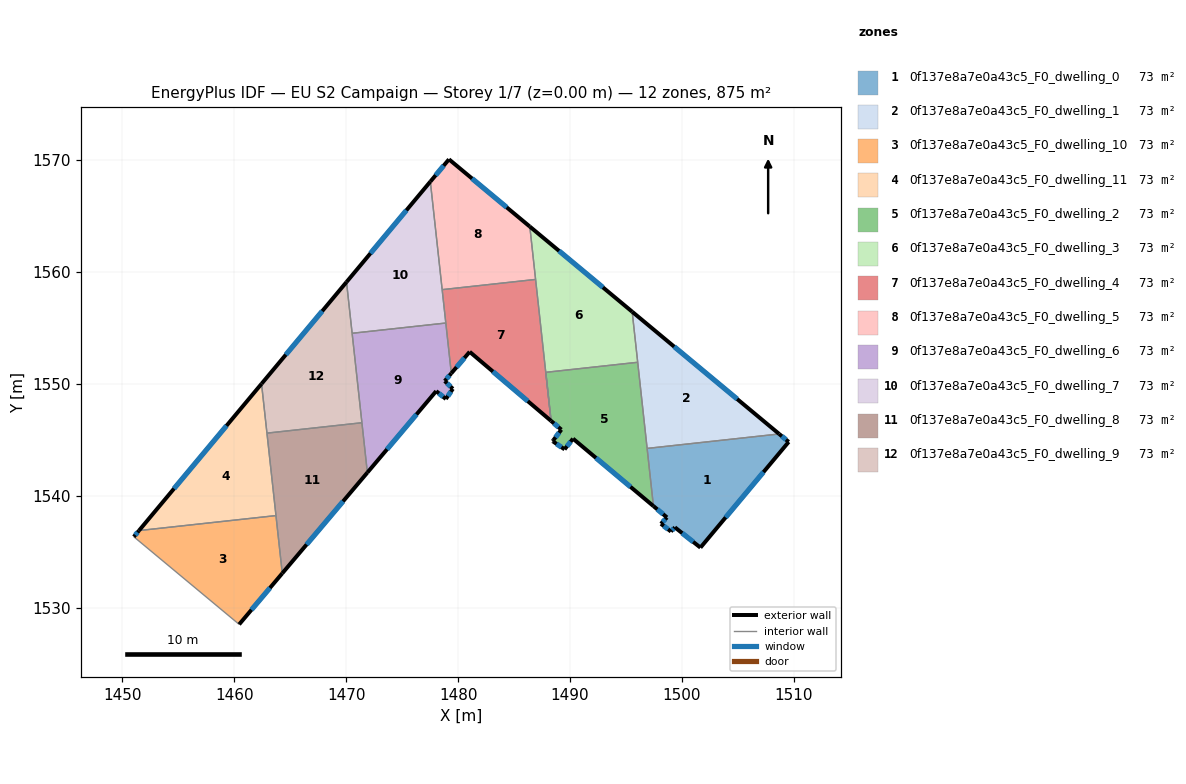
=== STOREY PLAN SPEC (per zone: floor XY polygon, exterior-wall plan segments, windows/doors) ===
zone 1: 0f137e8a7e0a43c5_F0_dwelling_0  (72.9 m²)
  floor: (1509.53, 1544.81) (1501.65, 1535.37) (1499.36, 1537.18) (1499.01, 1536.81) (1498.12, 1537.50) (1498.66, 1538.07) (1497.45, 1539.08) (1496.88, 1544.23) (1508.68, 1545.52)
  exterior wall: (1498.12, 1537.50) – (1499.01, 1536.81)  [1.1 m]
    window: (1498.37, 1537.30) – (1498.75, 1537.01)  [0.6 m²]
  exterior wall: (1498.66, 1538.07) – (1498.12, 1537.50)  [0.8 m]
    window: (1498.50, 1537.90) – (1498.27, 1537.66)  [0.4 m²]
  exterior wall: (1497.45, 1539.08) – (1498.66, 1538.07)  [1.6 m]
    window: (1497.79, 1538.79) – (1498.31, 1538.35)  [0.9 m²]
  exterior wall: (1509.53, 1544.81) – (1508.68, 1545.52)  [1.1 m]
    window: (1509.29, 1545.02) – (1508.92, 1545.32)  [0.6 m²]
  exterior wall: (1501.65, 1535.37) – (1509.53, 1544.81)  [12.3 m]
    window: (1503.90, 1538.07) – (1507.28, 1542.11)  [6.8 m²]
  exterior wall: (1499.36, 1537.18) – (1501.65, 1535.37)  [2.9 m]
    window: (1500.02, 1536.66) – (1500.99, 1535.89)  [1.6 m²]
  exterior wall: (1499.01, 1536.81) – (1499.36, 1537.18)  [0.5 m]
    window: (1499.11, 1536.91) – (1499.26, 1537.07)  [0.3 m²]
  interior walls: 2
zone 2: 0f137e8a7e0a43c5_F0_dwelling_1  (72.9 m²)
  floor: (1508.68, 1545.52) (1496.88, 1544.23) (1495.55, 1556.44)
  exterior wall: (1508.68, 1545.52) – (1495.55, 1556.44)  [17.1 m]
    window: (1504.93, 1548.64) – (1499.30, 1553.32)  [9.4 m²]
  interior walls: 3
zone 3: 0f137e8a7e0a43c5_F0_dwelling_10  (72.9 m²)
  floor: (1463.72, 1538.23) (1464.29, 1533.07) (1460.43, 1528.51) (1451.02, 1536.34) (1451.49, 1536.89)
  exterior wall: (1460.43, 1528.51) – (1464.29, 1533.07)  [6.0 m]
    window: (1461.54, 1529.81) – (1463.19, 1531.77)  [3.3 m²]
  exterior wall: (1451.49, 1536.89) – (1451.02, 1536.34)  [0.7 m]
    window: (1451.35, 1536.73) – (1451.16, 1536.49)  [0.4 m²]
  interior walls: 3
zone 4: 0f137e8a7e0a43c5_F0_dwelling_11  (72.9 m²)
  floor: (1462.43, 1550.00) (1463.72, 1538.23) (1451.49, 1536.89)
  exterior wall: (1462.43, 1550.00) – (1451.49, 1536.89)  [17.1 m]
    window: (1459.31, 1546.26) – (1454.61, 1540.64)  [9.4 m²]
  interior walls: 3
zone 5: 0f137e8a7e0a43c5_F0_dwelling_2  (72.9 m²)
  floor: (1496.04, 1551.93) (1497.45, 1539.08) (1490.26, 1545.10) (1489.51, 1544.15) (1488.51, 1544.83) (1488.44, 1544.88) (1488.49, 1544.95) (1489.22, 1545.91) (1488.30, 1546.69) (1487.83, 1551.03)
  exterior wall: (1488.44, 1544.88) – (1488.51, 1544.83)  [0.1 m]
  exterior wall: (1488.49, 1544.95) – (1488.44, 1544.88)  [0.1 m]
  exterior wall: (1489.22, 1545.91) – (1488.49, 1544.95)  [1.2 m]
    window: (1489.01, 1545.63) – (1488.70, 1545.22)  [0.7 m²]
  exterior wall: (1488.30, 1546.69) – (1489.22, 1545.91)  [1.2 m]
    window: (1488.56, 1546.47) – (1488.96, 1546.13)  [0.7 m²]
  exterior wall: (1490.26, 1545.10) – (1497.45, 1539.08)  [9.4 m]
    window: (1492.32, 1543.38) – (1495.40, 1540.80)  [5.2 m²]
  exterior wall: (1489.51, 1544.15) – (1490.26, 1545.10)  [1.2 m]
    window: (1489.72, 1544.42) – (1490.05, 1544.83)  [0.7 m²]
  exterior wall: (1488.51, 1544.83) – (1489.51, 1544.15)  [1.2 m]
    window: (1488.79, 1544.64) – (1489.22, 1544.34)  [0.7 m²]
  interior walls: 4
zone 6: 0f137e8a7e0a43c5_F0_dwelling_3  (72.9 m²)
  floor: (1495.55, 1556.44) (1496.04, 1551.93) (1487.83, 1551.03) (1488.30, 1546.69) (1486.40, 1564.05)
  exterior wall: (1495.55, 1556.44) – (1486.40, 1564.05)  [11.9 m]
    window: (1492.94, 1558.62) – (1489.02, 1561.88)  [6.6 m²]
  interior walls: 5
zone 7: 0f137e8a7e0a43c5_F0_dwelling_4  (72.9 m²)
  floor: (1486.92, 1559.33) (1488.30, 1546.69) (1481.03, 1552.86) (1479.39, 1550.94) (1478.57, 1558.42)
  exterior wall: (1481.03, 1552.86) – (1488.30, 1546.69)  [9.5 m]
    window: (1483.11, 1551.10) – (1486.22, 1548.45)  [5.3 m²]
  exterior wall: (1479.39, 1550.94) – (1481.03, 1552.86)  [2.5 m]
    window: (1479.86, 1551.49) – (1480.56, 1552.31)  [1.4 m²]
  interior walls: 4
zone 8: 0f137e8a7e0a43c5_F0_dwelling_5  (72.9 m²)
  floor: (1486.40, 1564.05) (1486.92, 1559.33) (1478.57, 1558.42) (1477.52, 1568.07) (1479.18, 1570.06)
  exterior wall: (1479.18, 1570.06) – (1477.52, 1568.07)  [2.6 m]
    window: (1478.70, 1569.49) – (1477.99, 1568.64)  [1.4 m²]
  exterior wall: (1486.40, 1564.05) – (1479.18, 1570.06)  [9.4 m]
    window: (1484.34, 1565.77) – (1481.24, 1568.34)  [5.2 m²]
  interior walls: 3
zone 9: 0f137e8a7e0a43c5_F0_dwelling_6  (72.9 m²)
  floor: (1478.90, 1555.43) (1479.39, 1550.94) (1478.80, 1550.25) (1479.53, 1549.55) (1478.90, 1548.65) (1478.04, 1549.35) (1471.89, 1542.07) (1470.53, 1554.52)
  exterior wall: (1471.89, 1542.07) – (1478.04, 1549.35)  [9.5 m]
    window: (1473.65, 1544.15) – (1476.28, 1547.27)  [5.2 m²]
  exterior wall: (1478.80, 1550.25) – (1479.39, 1550.94)  [0.9 m]
    window: (1478.97, 1550.45) – (1479.22, 1550.74)  [0.5 m²]
  exterior wall: (1479.53, 1549.55) – (1478.80, 1550.25)  [1.0 m]
    window: (1479.32, 1549.75) – (1479.01, 1550.05)  [0.6 m²]
  exterior wall: (1478.90, 1548.65) – (1479.53, 1549.55)  [1.1 m]
    window: (1479.08, 1548.91) – (1479.35, 1549.30)  [0.6 m²]
  exterior wall: (1478.04, 1549.35) – (1478.90, 1548.65)  [1.1 m]
    window: (1478.28, 1549.15) – (1478.66, 1548.85)  [0.6 m²]
  interior walls: 4
zone 10: 0f137e8a7e0a43c5_F0_dwelling_7  (72.9 m²)
  floor: (1477.52, 1568.07) (1478.90, 1555.43) (1470.53, 1554.52) (1470.03, 1559.10)
  exterior wall: (1477.52, 1568.07) – (1470.03, 1559.10)  [11.7 m]
    window: (1475.38, 1565.50) – (1472.17, 1561.66)  [6.4 m²]
  interior walls: 4
zone 11: 0f137e8a7e0a43c5_F0_dwelling_8  (72.9 m²)
  floor: (1471.40, 1546.53) (1471.89, 1542.07) (1464.29, 1533.07) (1462.92, 1545.60)
  exterior wall: (1464.29, 1533.07) – (1471.89, 1542.07)  [11.8 m]
    window: (1466.46, 1535.64) – (1469.72, 1539.50)  [6.5 m²]
  interior walls: 4
zone 12: 0f137e8a7e0a43c5_F0_dwelling_9  (72.9 m²)
  floor: (1470.03, 1559.10) (1471.40, 1546.53) (1462.92, 1545.60) (1462.43, 1550.00)
  exterior wall: (1470.03, 1559.10) – (1462.43, 1550.00)  [11.8 m]
    window: (1467.86, 1556.50) – (1464.60, 1552.60)  [6.5 m²]
  interior walls: 4

=== DERIVED (storey summary) ===
Building: EU S2 Campaign
Storey: 1 of 7  (floor level z = 0.00 m)
Storey gross floor area: 874.9 m²
Zones on this storey: 12
  - 0f137e8a7e0a43c5_F0_dwelling_0: floor 72.9 m²; exterior wall 20.3 m (61.0 m²); 7 window(s) 11.2 m²; WWR 18.4%
  - 0f137e8a7e0a43c5_F0_dwelling_1: floor 72.9 m²; exterior wall 17.1 m (51.2 m²); 1 window(s) 9.4 m²; WWR 18.4%
  - 0f137e8a7e0a43c5_F0_dwelling_10: floor 72.9 m²; exterior wall 6.7 m (20.1 m²); 2 window(s) 3.7 m²; WWR 18.4%
  - 0f137e8a7e0a43c5_F0_dwelling_11: floor 72.9 m²; exterior wall 17.1 m (51.3 m²); 1 window(s) 9.4 m²; WWR 18.4%
  - 0f137e8a7e0a43c5_F0_dwelling_2: floor 72.9 m²; exterior wall 14.4 m (43.2 m²); 5 window(s) 7.8 m²; WWR 18.2%
  - 0f137e8a7e0a43c5_F0_dwelling_3: floor 72.9 m²; exterior wall 11.9 m (35.7 m²); 1 window(s) 6.6 m²; WWR 18.4%
  - 0f137e8a7e0a43c5_F0_dwelling_4: floor 72.9 m²; exterior wall 12.1 m (36.2 m²); 2 window(s) 6.6 m²; WWR 18.4%
  - 0f137e8a7e0a43c5_F0_dwelling_5: floor 72.9 m²; exterior wall 12.0 m (36.0 m²); 2 window(s) 6.6 m²; WWR 18.4%
  - 0f137e8a7e0a43c5_F0_dwelling_6: floor 72.9 m²; exterior wall 13.7 m (41.0 m²); 5 window(s) 7.5 m²; WWR 18.4%
  - 0f137e8a7e0a43c5_F0_dwelling_7: floor 72.9 m²; exterior wall 11.7 m (35.1 m²); 1 window(s) 6.4 m²; WWR 18.4%
  - 0f137e8a7e0a43c5_F0_dwelling_8: floor 72.9 m²; exterior wall 11.8 m (35.3 m²); 1 window(s) 6.5 m²; WWR 18.4%
  - 0f137e8a7e0a43c5_F0_dwelling_9: floor 72.9 m²; exterior wall 11.8 m (35.5 m²); 1 window(s) 6.5 m²; WWR 18.4%
Zone adjacency (shared interzone walls):
  - 0f137e8a7e0a43c5_F0_dwelling_0 ↔ 0f137e8a7e0a43c5_F0_dwelling_1
  - 0f137e8a7e0a43c5_F0_dwelling_0 ↔ 0f137e8a7e0a43c5_F0_dwelling_2
  - 0f137e8a7e0a43c5_F0_dwelling_1 ↔ 0f137e8a7e0a43c5_F0_dwelling_2
  - 0f137e8a7e0a43c5_F0_dwelling_1 ↔ 0f137e8a7e0a43c5_F0_dwelling_3
  - 0f137e8a7e0a43c5_F0_dwelling_10 ↔ 0f137e8a7e0a43c5_F0_dwelling_11
  - 0f137e8a7e0a43c5_F0_dwelling_10 ↔ 0f137e8a7e0a43c5_F0_dwelling_8
  - 0f137e8a7e0a43c5_F0_dwelling_11 ↔ 0f137e8a7e0a43c5_F0_dwelling_8
  - 0f137e8a7e0a43c5_F0_dwelling_11 ↔ 0f137e8a7e0a43c5_F0_dwelling_9
  - 0f137e8a7e0a43c5_F0_dwelling_2 ↔ 0f137e8a7e0a43c5_F0_dwelling_3
  - 0f137e8a7e0a43c5_F0_dwelling_3 ↔ 0f137e8a7e0a43c5_F0_dwelling_4
  - 0f137e8a7e0a43c5_F0_dwelling_3 ↔ 0f137e8a7e0a43c5_F0_dwelling_5
  - 0f137e8a7e0a43c5_F0_dwelling_4 ↔ 0f137e8a7e0a43c5_F0_dwelling_5
  - 0f137e8a7e0a43c5_F0_dwelling_4 ↔ 0f137e8a7e0a43c5_F0_dwelling_6
  - 0f137e8a7e0a43c5_F0_dwelling_4 ↔ 0f137e8a7e0a43c5_F0_dwelling_7
  - 0f137e8a7e0a43c5_F0_dwelling_5 ↔ 0f137e8a7e0a43c5_F0_dwelling_7
  - 0f137e8a7e0a43c5_F0_dwelling_6 ↔ 0f137e8a7e0a43c5_F0_dwelling_7
  - 0f137e8a7e0a43c5_F0_dwelling_6 ↔ 0f137e8a7e0a43c5_F0_dwelling_8
  - 0f137e8a7e0a43c5_F0_dwelling_6 ↔ 0f137e8a7e0a43c5_F0_dwelling_9
  - 0f137e8a7e0a43c5_F0_dwelling_7 ↔ 0f137e8a7e0a43c5_F0_dwelling_9
  - 0f137e8a7e0a43c5_F0_dwelling_8 ↔ 0f137e8a7e0a43c5_F0_dwelling_9